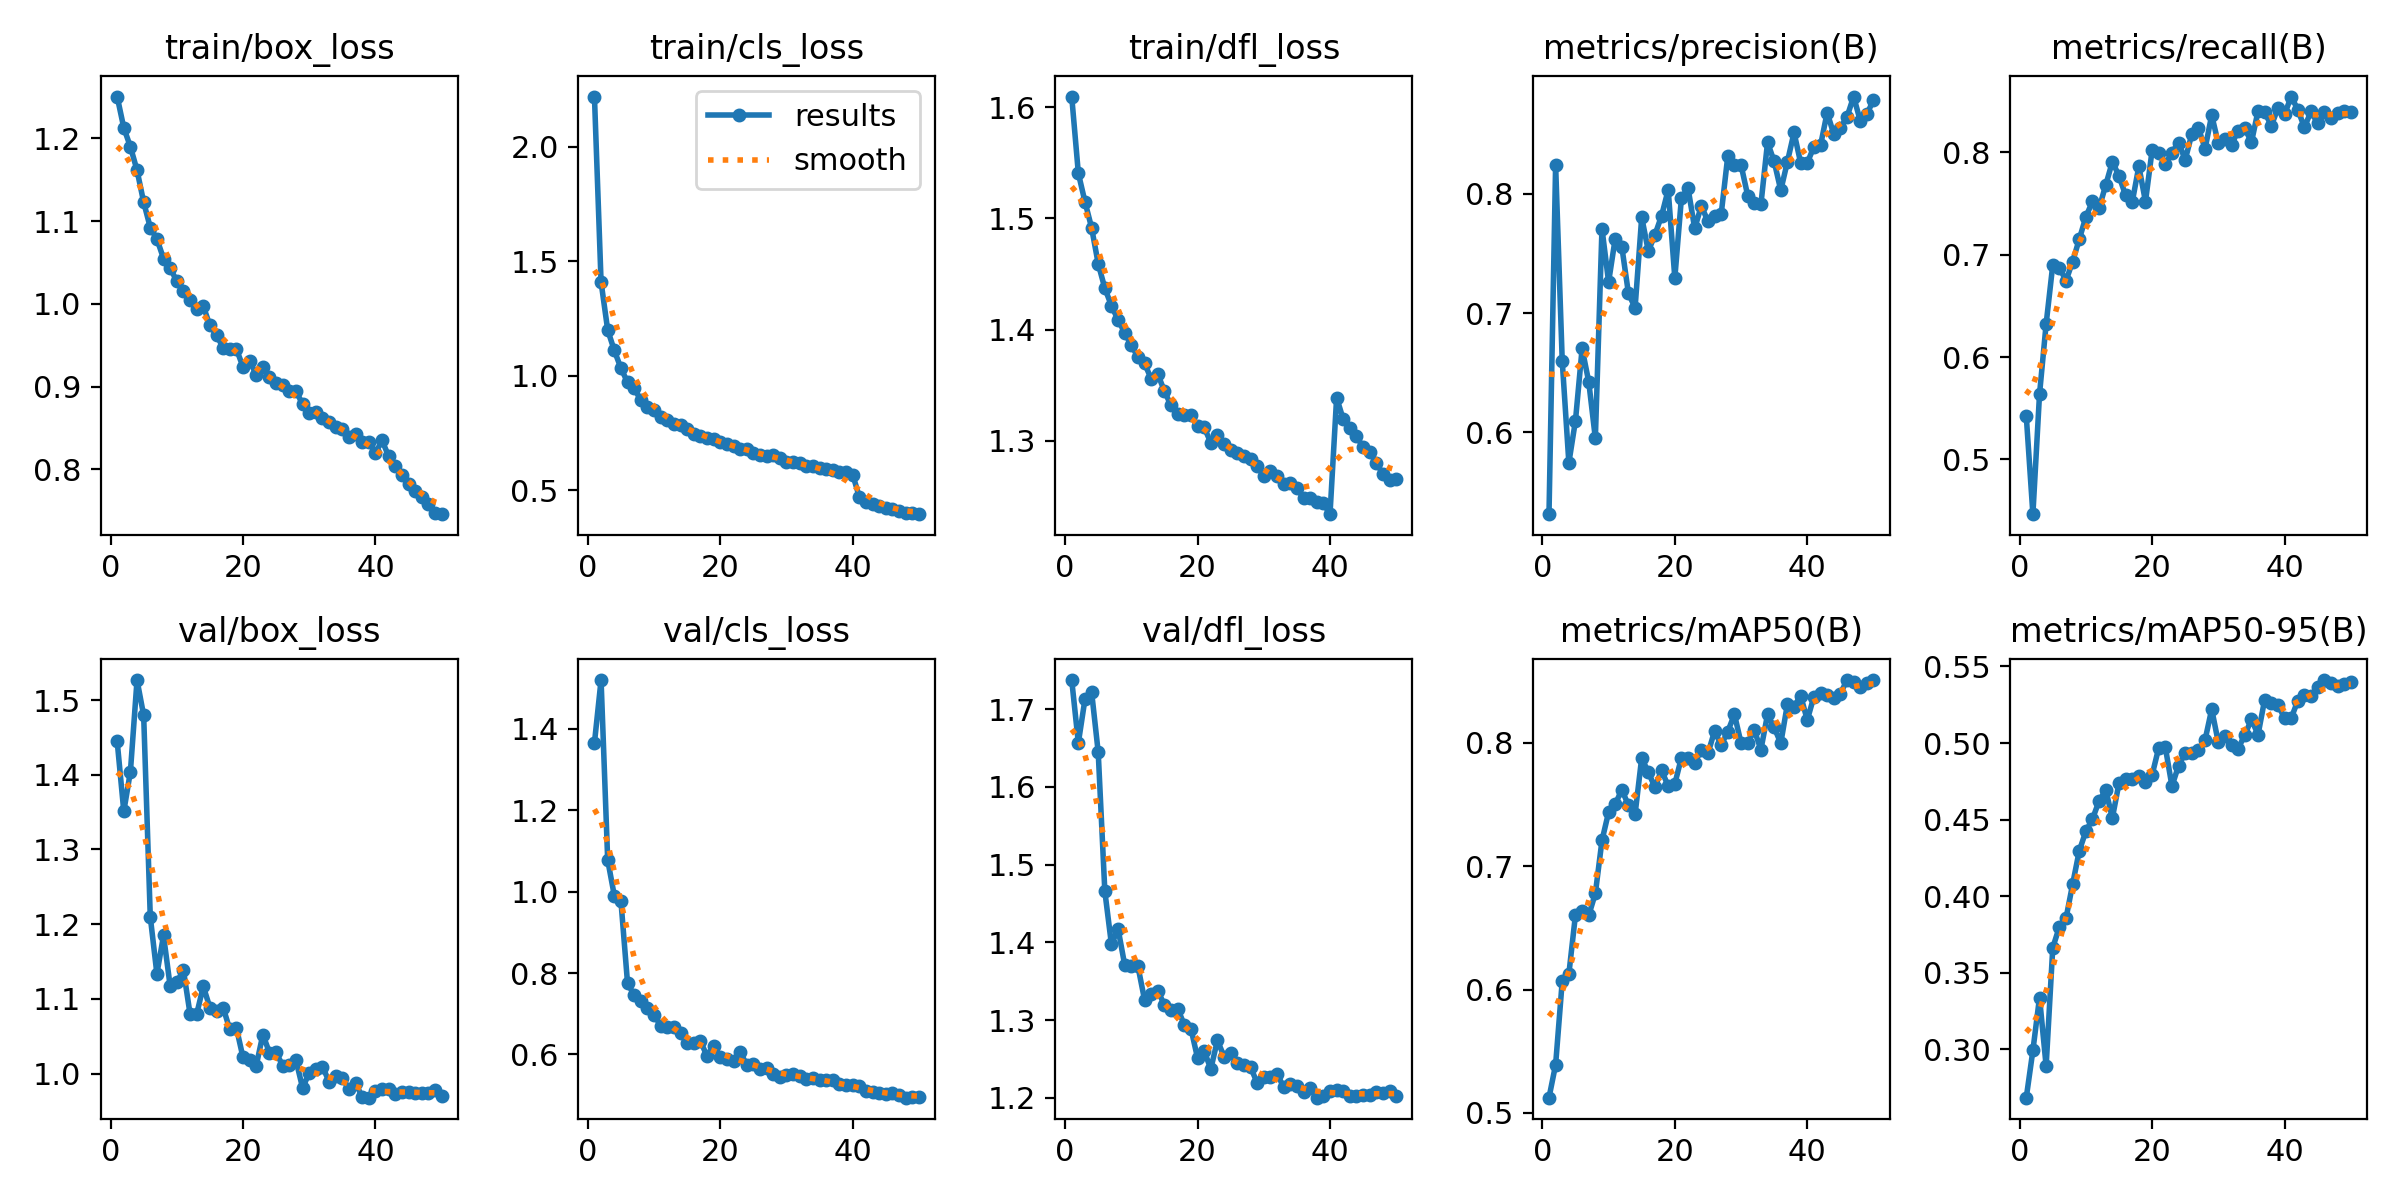

Data behind this chart, as committed beside it:
epoch, time, train/box_loss, train/cls_loss, train/dfl_loss, metrics/precision(B), metrics/recall(B), metrics/mAP50(B), metrics/mAP50-95(B), val/box_loss, val/cls_loss, val/dfl_loss, lr/pg0, lr/pg1, lr/pg2
1, 7812, 1.251, 2.22, 1.61, 0.5313, 0.5424, 0.5124, 0.2686, 1.445, 1.366, 1.737, 0.0003327, 0.0003327, 0.0003327
2, 7980, 1.213, 1.409, 1.541, 0.8243, 0.4466, 0.5391, 0.2994, 1.351, 1.52, 1.657, 0.0006528, 0.0006528, 0.0006528
3, 8149, 1.19, 1.2, 1.515, 0.6596, 0.5636, 0.6069, 0.3339, 1.404, 1.078, 1.713, 0.0009598, 0.0009598, 0.0009598
4, 8318, 1.161, 1.11, 1.492, 0.5744, 0.6323, 0.6127, 0.2892, 1.527, 0.9903, 1.722, 0.0009406, 0.0009406, 0.0009406
5, 8491, 1.123, 1.033, 1.459, 0.6099, 0.6899, 0.6607, 0.3664, 1.48, 0.9769, 1.645, 0.0009208, 0.0009208, 0.0009208
6, 8658, 1.092, 0.9709, 1.437, 0.6703, 0.6873, 0.6637, 0.3801, 1.21, 0.7743, 1.466, 0.000901, 0.000901, 0.000901
7, 8824, 1.078, 0.945, 1.421, 0.6424, 0.6746, 0.6602, 0.3856, 1.133, 0.7458, 1.397, 0.0008812, 0.0008812, 0.0008812
8, 8993, 1.055, 0.8923, 1.409, 0.595, 0.6932, 0.678, 0.4079, 1.185, 0.7301, 1.417, 0.0008614, 0.0008614, 0.0008614
9, 9162, 1.043, 0.8645, 1.397, 0.7709, 0.715, 0.7209, 0.4296, 1.117, 0.7142, 1.371, 0.0008416, 0.0008416, 0.0008416
10, 9331, 1.028, 0.8517, 1.386, 0.7261, 0.7368, 0.7439, 0.4425, 1.122, 0.6973, 1.369, 0.0008218, 0.0008218, 0.0008218
11, 9497, 1.016, 0.8189, 1.375, 0.7625, 0.7521, 0.7503, 0.4504, 1.139, 0.6704, 1.369, 0.000802, 0.000802, 0.000802
12, 9664, 1.005, 0.8075, 1.37, 0.7556, 0.7454, 0.7621, 0.4623, 1.08, 0.6671, 1.326, 0.0007822, 0.0007822, 0.0007822
13, 9832, 0.9936, 0.7889, 1.356, 0.7165, 0.768, 0.7494, 0.4694, 1.079, 0.6673, 1.333, 0.0007624, 0.0007624, 0.0007624
14, 10000, 0.9973, 0.7862, 1.36, 0.7045, 0.7906, 0.7423, 0.4512, 1.117, 0.6536, 1.337, 0.0007426, 0.0007426, 0.0007426
15, 10168, 0.9741, 0.7651, 1.344, 0.7805, 0.777, 0.788, 0.4738, 1.088, 0.6289, 1.32, 0.0007228, 0.0007228, 0.0007228
16, 10335, 0.9623, 0.7464, 1.332, 0.752, 0.7579, 0.7761, 0.4769, 1.084, 0.6285, 1.313, 0.000703, 0.000703, 0.000703
17, 10503, 0.9471, 0.737, 1.324, 0.7657, 0.7513, 0.7642, 0.4764, 1.088, 0.6329, 1.315, 0.0006832, 0.0006832, 0.0006832
18, 10670, 0.9449, 0.7261, 1.323, 0.7817, 0.7862, 0.7779, 0.4783, 1.059, 0.5956, 1.294, 0.0006634, 0.0006634, 0.0006634
19, 10838, 0.9456, 0.7212, 1.323, 0.8035, 0.7518, 0.7649, 0.4747, 1.061, 0.62, 1.289, 0.0006436, 0.0006436, 0.0006436
20, 11003, 0.9239, 0.7099, 1.313, 0.7295, 0.8018, 0.7669, 0.4792, 1.022, 0.5935, 1.251, 0.0006238, 0.0006238, 0.0006238
21, 11168, 0.9315, 0.7013, 1.312, 0.7968, 0.7989, 0.7881, 0.4969, 1.019, 0.5878, 1.261, 0.000604, 0.000604, 0.000604
22, 11334, 0.9141, 0.6909, 1.298, 0.8048, 0.788, 0.7878, 0.4972, 1.011, 0.5825, 1.237, 0.0005842, 0.0005842, 0.0005842
23, 11499, 0.9239, 0.6798, 1.305, 0.7711, 0.7997, 0.7837, 0.4719, 1.052, 0.6057, 1.274, 0.0005644, 0.0005644, 0.0005644
24, 11666, 0.9112, 0.6789, 1.297, 0.7899, 0.8095, 0.7945, 0.4853, 1.028, 0.5742, 1.253, 0.0005446, 0.0005446, 0.0005446
25, 11831, 0.9046, 0.6637, 1.291, 0.7772, 0.7925, 0.7915, 0.4937, 1.028, 0.5769, 1.258, 0.0005248, 0.0005248, 0.0005248
26, 12001, 0.902, 0.6532, 1.288, 0.7813, 0.8179, 0.8096, 0.4932, 1.01, 0.565, 1.244, 0.000505, 0.000505, 0.000505
27, 12169, 0.895, 0.6506, 1.286, 0.783, 0.8236, 0.7983, 0.4954, 1.011, 0.5662, 1.243, 0.0004852, 0.0004852, 0.0004852
28, 12340, 0.8952, 0.6516, 1.283, 0.8319, 0.8034, 0.8093, 0.5021, 1.018, 0.5515, 1.24, 0.0004654, 0.0004654, 0.0004654
29, 12519, 0.8785, 0.641, 1.277, 0.8247, 0.8362, 0.8232, 0.5221, 0.9807, 0.5436, 1.219, 0.0004456, 0.0004456, 0.0004456
30, 12697, 0.8679, 0.6232, 1.268, 0.8243, 0.8085, 0.7999, 0.5004, 1.001, 0.5489, 1.227, 0.0004258, 0.0004258, 0.0004258
31, 12874, 0.8697, 0.6232, 1.273, 0.7987, 0.8126, 0.8, 0.5046, 1.007, 0.5507, 1.227, 0.000406, 0.000406, 0.000406
32, 13048, 0.8625, 0.617, 1.268, 0.7924, 0.8074, 0.8103, 0.4988, 1.009, 0.5473, 1.231, 0.0003862, 0.0003862, 0.0003862
33, 13223, 0.8571, 0.6044, 1.261, 0.7913, 0.8211, 0.7946, 0.4964, 0.9892, 0.5403, 1.214, 0.0003664, 0.0003664, 0.0003664
34, 13397, 0.8514, 0.603, 1.261, 0.8433, 0.8235, 0.8231, 0.5053, 0.9965, 0.5422, 1.217, 0.0003466, 0.0003466, 0.0003466
35, 13574, 0.8482, 0.5948, 1.257, 0.8273, 0.8097, 0.8126, 0.5154, 0.9948, 0.5373, 1.215, 0.0003268, 0.0003268, 0.0003268
36, 13763, 0.8387, 0.5912, 1.249, 0.8031, 0.8404, 0.7998, 0.5055, 0.9787, 0.5362, 1.207, 0.000307, 0.000307, 0.000307
37, 13977, 0.8423, 0.5866, 1.248, 0.827, 0.8392, 0.8314, 0.5284, 0.9872, 0.536, 1.213, 0.0002872, 0.0002872, 0.0002872
38, 14186, 0.8334, 0.5796, 1.244, 0.8516, 0.8258, 0.8295, 0.5261, 0.9688, 0.5261, 1.2, 0.0002674, 0.0002674, 0.0002674
39, 14401, 0.8331, 0.5769, 1.243, 0.8261, 0.8429, 0.8383, 0.5249, 0.9678, 0.5252, 1.202, 0.0002476, 0.0002476, 0.0002476
40, 14616, 0.8197, 0.5675, 1.234, 0.8262, 0.8368, 0.8186, 0.5163, 0.977, 0.5236, 1.209, 0.0002278, 0.0002278, 0.0002278
41, 14822, 0.835, 0.4689, 1.339, 0.8395, 0.8543, 0.8375, 0.5162, 0.9789, 0.521, 1.211, 0.000208, 0.000208, 0.000208
42, 15026, 0.8158, 0.447, 1.319, 0.8407, 0.8416, 0.8407, 0.5276, 0.9796, 0.5104, 1.209, 0.0001882, 0.0001882, 0.0001882
43, 15226, 0.8039, 0.4376, 1.312, 0.8683, 0.8242, 0.8386, 0.5313, 0.9723, 0.5063, 1.202, 0.0001684, 0.0001684, 0.0001684
44, 15426, 0.7937, 0.4285, 1.304, 0.8502, 0.8399, 0.8366, 0.5308, 0.9753, 0.505, 1.202, 0.0001486, 0.0001486, 0.0001486
45, 15631, 0.7824, 0.4217, 1.294, 0.8554, 0.8281, 0.84, 0.5364, 0.9759, 0.5036, 1.203, 0.0001288, 0.0001288, 0.0001288
46, 15831, 0.7735, 0.4152, 1.29, 0.8646, 0.8388, 0.851, 0.5412, 0.9746, 0.5058, 1.204, 0.000109, 0.000109, 0.000109
47, 16032, 0.7672, 0.4079, 1.279, 0.8817, 0.8337, 0.8492, 0.539, 0.974, 0.5002, 1.207, 8.92e-05, 8.92e-05, 8.92e-05
48, 16232, 0.7586, 0.4017, 1.27, 0.8614, 0.8384, 0.8455, 0.5374, 0.9738, 0.4935, 1.206, 6.94e-05, 6.94e-05, 6.94e-05
49, 16425, 0.7478, 0.3993, 1.265, 0.8669, 0.8399, 0.8487, 0.5383, 0.9783, 0.4944, 1.209, 4.96e-05, 4.96e-05, 4.96e-05
50, 16626, 0.7459, 0.3946, 1.265, 0.879, 0.8394, 0.8509, 0.5402, 0.9701, 0.4954, 1.202, 2.98e-05, 2.98e-05, 2.98e-05
